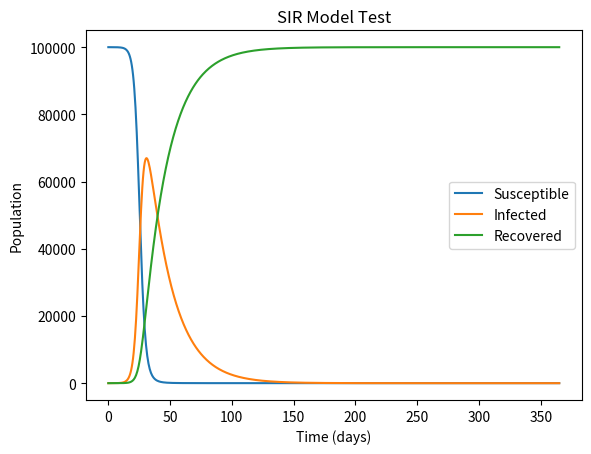

This figure's Python source:
import numpy as np
import matplotlib.pyplot as plt

# Basic SIR model, solved with RK4 to sanity-check the environment
beta = 0.5   # infection rate
gamma = 0.05  # recovery rate
N = 100000    # total population

def sir_deriv(y):
    S, I, R = y
    dS = -beta * S * I / N
    dI = beta * S * I / N - gamma * I
    dR = gamma * I
    return np.array([dS, dI, dR])

def rk4_step(y, h):
    k1 = sir_deriv(y)
    k2 = sir_deriv(y + h / 2 * k1)
    k3 = sir_deriv(y + h / 2 * k2)
    k4 = sir_deriv(y + h * k3)
    return y + h / 6 * (k1 + 2 * k2 + 2 * k3 + k4)

t0, t_end, h = 0, 365, 0.5
steps = int((t_end - t0) / h)
y = np.array([N - 1, 1, 0], dtype=float)

t_vals = np.zeros(steps + 1)
y_vals = np.zeros((steps + 1, 3))
y_vals[0] = y

for i in range(steps):
    y = rk4_step(y, h)
    t_vals[i + 1] = t_vals[i] + h
    y_vals[i + 1] = y

plt.plot(t_vals, y_vals[:, 0], label="Susceptible")
plt.plot(t_vals, y_vals[:, 1], label="Infected")
plt.plot(t_vals, y_vals[:, 2], label="Recovered")
plt.xlabel("Time (days)")
plt.ylabel("Population")
plt.title("SIR Model Test")
plt.legend()
plt.savefig("sir_test_output.png")
print("Peak infected:", round(y_vals[:, 1].max()))
print("Test complete - environment working.")
